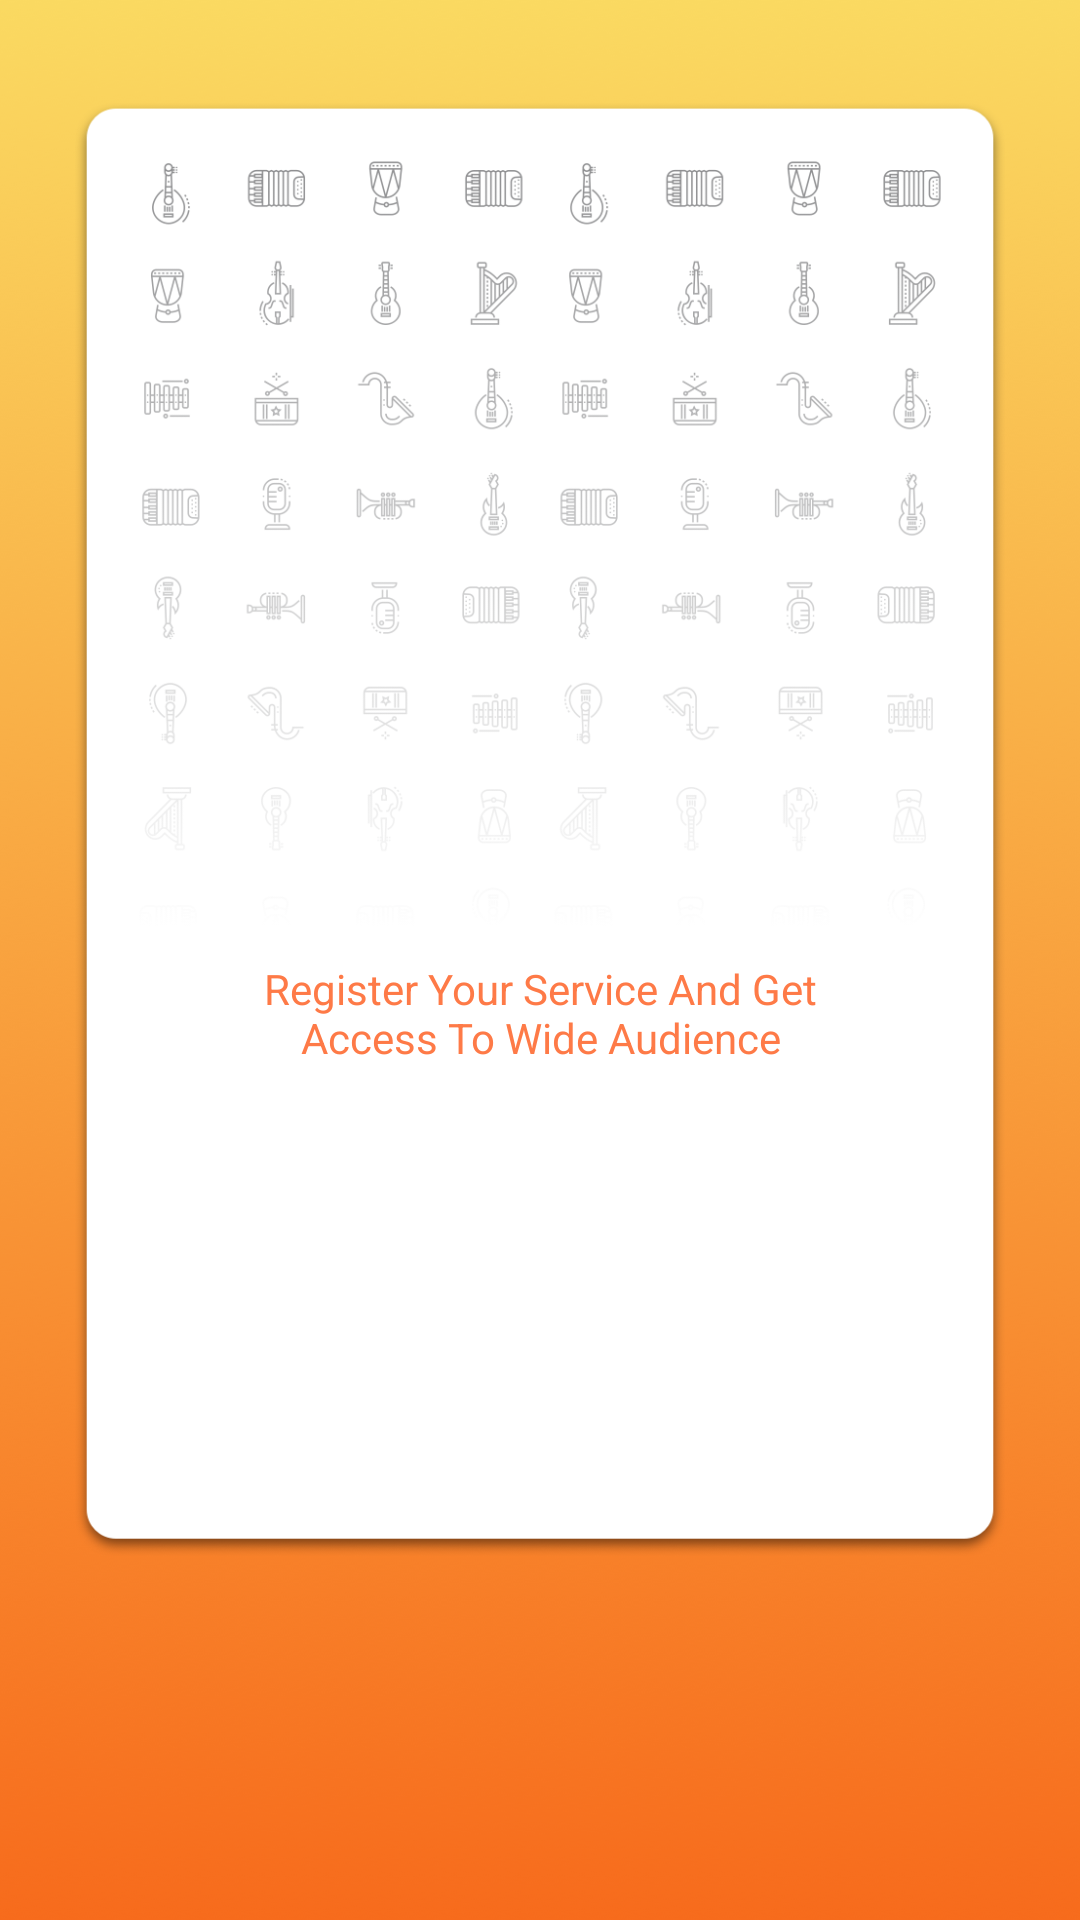

Layout XML and referenced resources for this Android screen:
<!-- AndroidManifest.xml: application theme NoActionBar -->
<!-- res/layout/intro_1.xml -->
<?xml version="1.0" encoding="utf-8"?>
<LinearLayout xmlns:android="http://schemas.android.com/apk/res/android"
    android:layout_width="match_parent"
    android:layout_height="match_parent"
    android:background="@drawable/background_splash"
    android:orientation="vertical"
    android:paddingBottom="51dp"
    android:paddingLeft="25dp"
    android:paddingRight="25dp"
    android:paddingTop="28dp">


    <FrameLayout
        android:layout_width="wrap_content"
        android:layout_height="wrap_content">

        <ImageView
            android:layout_width="match_parent"
            android:layout_height="match_parent"
            android:layout_gravity="center"
            android:src="@drawable/group" />

        <TextView
            android:layout_width="wrap_content"
            android:layout_height="wrap_content"
            android:layout_marginLeft="42dp"
            android:layout_marginRight="42dp"
            android:layout_marginTop="292dp"
            android:gravity="center"
            android:maxLines="2"
            android:text="@string/registeryourservice"
            android:textColor="#fe7a47"
            android:textAlignment="center"/>



    </FrameLayout>


</LinearLayout>
<!-- resources referenced by this layout -->
<resources>
  <!-- drawable background_splash: png bitmap (drawable-hdpi, 111561 bytes) -->
  <!-- drawable group: png bitmap (drawable-hdpi, 57494 bytes) -->
  <string name="registeryourservice">Register Your Service And
  Get Access To Wide Audience</string>
  <style name="NoActionBar" parent="Theme.AppCompat.Light.NoActionBar">
          <item name="android:windowActionBar">false</item>
          <item name="android:windowNoTitle">true</item>
  
  
  
      </style>
</resources>
